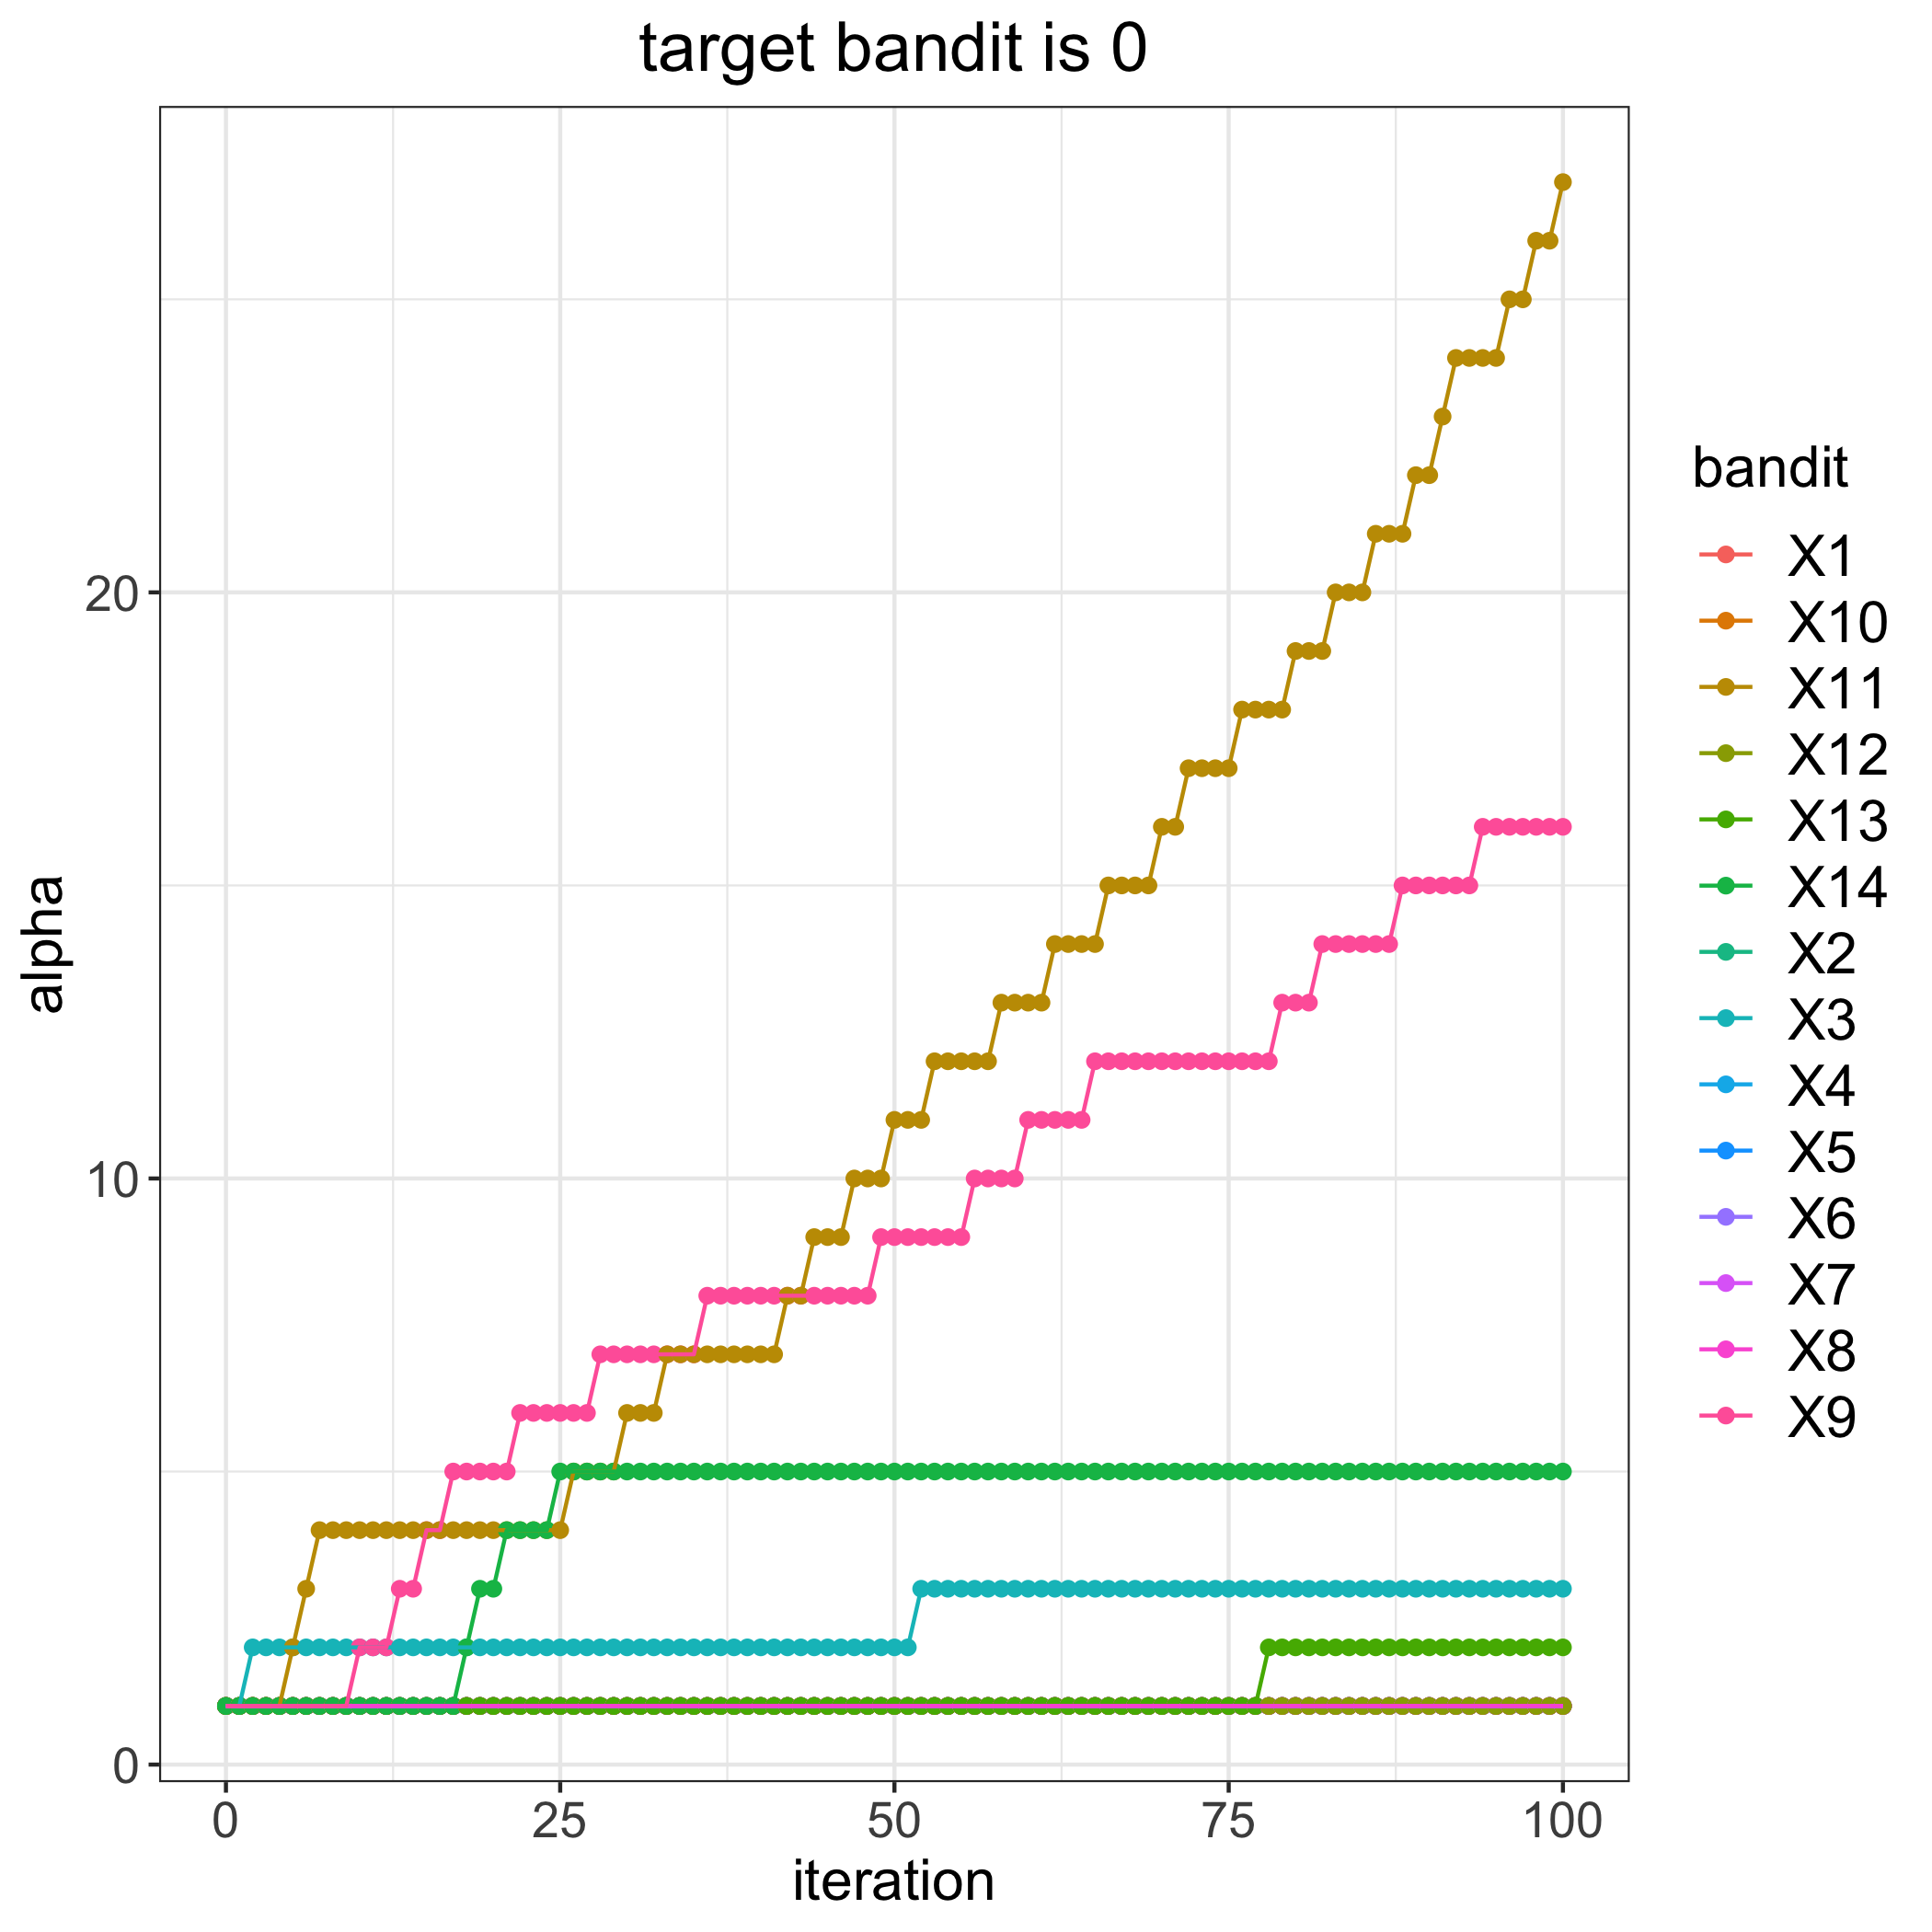

Values plotted in this chart, from the file beside it:
, 1, 2, 3, 4, 5, 6, 7, 8, 9, 10, 11, 12, 13, 14
0, 1, 1, 1, 1, 1, 1, 1, 1, 1, 1, 1, 1, 1, 1
1, 1, 1, 1, 1, 1, 1, 1, 1, 1, 1, 1, 1, 1, 1
2, 1, 1, 2, 1, 1, 1, 1, 1, 1, 1, 1, 1, 1, 1
3, 1, 1, 2, 1, 1, 1, 1, 1, 1, 1, 1, 1, 1, 1
4, 1, 1, 2, 1, 1, 1, 1, 1, 1, 1, 1, 1, 1, 1
5, 1, 1, 2, 1, 1, 1, 1, 1, 1, 1, 2, 1, 1, 1
6, 1, 1, 2, 1, 1, 1, 1, 1, 1, 1, 3, 1, 1, 1
7, 1, 1, 2, 1, 1, 1, 1, 1, 1, 1, 4, 1, 1, 1
8, 1, 1, 2, 1, 1, 1, 1, 1, 1, 1, 4, 1, 1, 1
9, 1, 1, 2, 1, 1, 1, 1, 1, 1, 1, 4, 1, 1, 1
10, 1, 1, 2, 1, 1, 1, 1, 1, 2, 1, 4, 1, 1, 1
11, 1, 1, 2, 1, 1, 1, 1, 1, 2, 1, 4, 1, 1, 1
12, 1, 1, 2, 1, 1, 1, 1, 1, 2, 1, 4, 1, 1, 1
13, 1, 1, 2, 1, 1, 1, 1, 1, 3, 1, 4, 1, 1, 1
14, 1, 1, 2, 1, 1, 1, 1, 1, 3, 1, 4, 1, 1, 1
15, 1, 1, 2, 1, 1, 1, 1, 1, 4, 1, 4, 1, 1, 1
16, 1, 1, 2, 1, 1, 1, 1, 1, 4, 1, 4, 1, 1, 1
17, 1, 1, 2, 1, 1, 1, 1, 1, 5, 1, 4, 1, 1, 1
18, 1, 1, 2, 1, 1, 1, 1, 1, 5, 1, 4, 1, 1, 2
19, 1, 1, 2, 1, 1, 1, 1, 1, 5, 1, 4, 1, 1, 3
20, 1, 1, 2, 1, 1, 1, 1, 1, 5, 1, 4, 1, 1, 3
21, 1, 1, 2, 1, 1, 1, 1, 1, 5, 1, 4, 1, 1, 4
22, 1, 1, 2, 1, 1, 1, 1, 1, 6, 1, 4, 1, 1, 4
23, 1, 1, 2, 1, 1, 1, 1, 1, 6, 1, 4, 1, 1, 4
24, 1, 1, 2, 1, 1, 1, 1, 1, 6, 1, 4, 1, 1, 4
25, 1, 1, 2, 1, 1, 1, 1, 1, 6, 1, 4, 1, 1, 5
26, 1, 1, 2, 1, 1, 1, 1, 1, 6, 1, 5, 1, 1, 5
27, 1, 1, 2, 1, 1, 1, 1, 1, 6, 1, 5, 1, 1, 5
28, 1, 1, 2, 1, 1, 1, 1, 1, 7, 1, 5, 1, 1, 5
29, 1, 1, 2, 1, 1, 1, 1, 1, 7, 1, 5, 1, 1, 5
30, 1, 1, 2, 1, 1, 1, 1, 1, 7, 1, 6, 1, 1, 5
31, 1, 1, 2, 1, 1, 1, 1, 1, 7, 1, 6, 1, 1, 5
32, 1, 1, 2, 1, 1, 1, 1, 1, 7, 1, 6, 1, 1, 5
33, 1, 1, 2, 1, 1, 1, 1, 1, 7, 1, 7, 1, 1, 5
34, 1, 1, 2, 1, 1, 1, 1, 1, 7, 1, 7, 1, 1, 5
35, 1, 1, 2, 1, 1, 1, 1, 1, 7, 1, 7, 1, 1, 5
36, 1, 1, 2, 1, 1, 1, 1, 1, 8, 1, 7, 1, 1, 5
37, 1, 1, 2, 1, 1, 1, 1, 1, 8, 1, 7, 1, 1, 5
38, 1, 1, 2, 1, 1, 1, 1, 1, 8, 1, 7, 1, 1, 5
39, 1, 1, 2, 1, 1, 1, 1, 1, 8, 1, 7, 1, 1, 5
40, 1, 1, 2, 1, 1, 1, 1, 1, 8, 1, 7, 1, 1, 5
41, 1, 1, 2, 1, 1, 1, 1, 1, 8, 1, 7, 1, 1, 5
42, 1, 1, 2, 1, 1, 1, 1, 1, 8, 1, 8, 1, 1, 5
43, 1, 1, 2, 1, 1, 1, 1, 1, 8, 1, 8, 1, 1, 5
44, 1, 1, 2, 1, 1, 1, 1, 1, 8, 1, 9, 1, 1, 5
45, 1, 1, 2, 1, 1, 1, 1, 1, 8, 1, 9, 1, 1, 5
46, 1, 1, 2, 1, 1, 1, 1, 1, 8, 1, 9, 1, 1, 5
47, 1, 1, 2, 1, 1, 1, 1, 1, 8, 1, 10, 1, 1, 5
48, 1, 1, 2, 1, 1, 1, 1, 1, 8, 1, 10, 1, 1, 5
49, 1, 1, 2, 1, 1, 1, 1, 1, 9, 1, 10, 1, 1, 5
50, 1, 1, 2, 1, 1, 1, 1, 1, 9, 1, 11, 1, 1, 5
51, 1, 1, 2, 1, 1, 1, 1, 1, 9, 1, 11, 1, 1, 5
52, 1, 1, 3, 1, 1, 1, 1, 1, 9, 1, 11, 1, 1, 5
53, 1, 1, 3, 1, 1, 1, 1, 1, 9, 1, 12, 1, 1, 5
54, 1, 1, 3, 1, 1, 1, 1, 1, 9, 1, 12, 1, 1, 5
55, 1, 1, 3, 1, 1, 1, 1, 1, 9, 1, 12, 1, 1, 5
56, 1, 1, 3, 1, 1, 1, 1, 1, 10, 1, 12, 1, 1, 5
57, 1, 1, 3, 1, 1, 1, 1, 1, 10, 1, 12, 1, 1, 5
58, 1, 1, 3, 1, 1, 1, 1, 1, 10, 1, 13, 1, 1, 5
59, 1, 1, 3, 1, 1, 1, 1, 1, 10, 1, 13, 1, 1, 5
... 41 more rows
